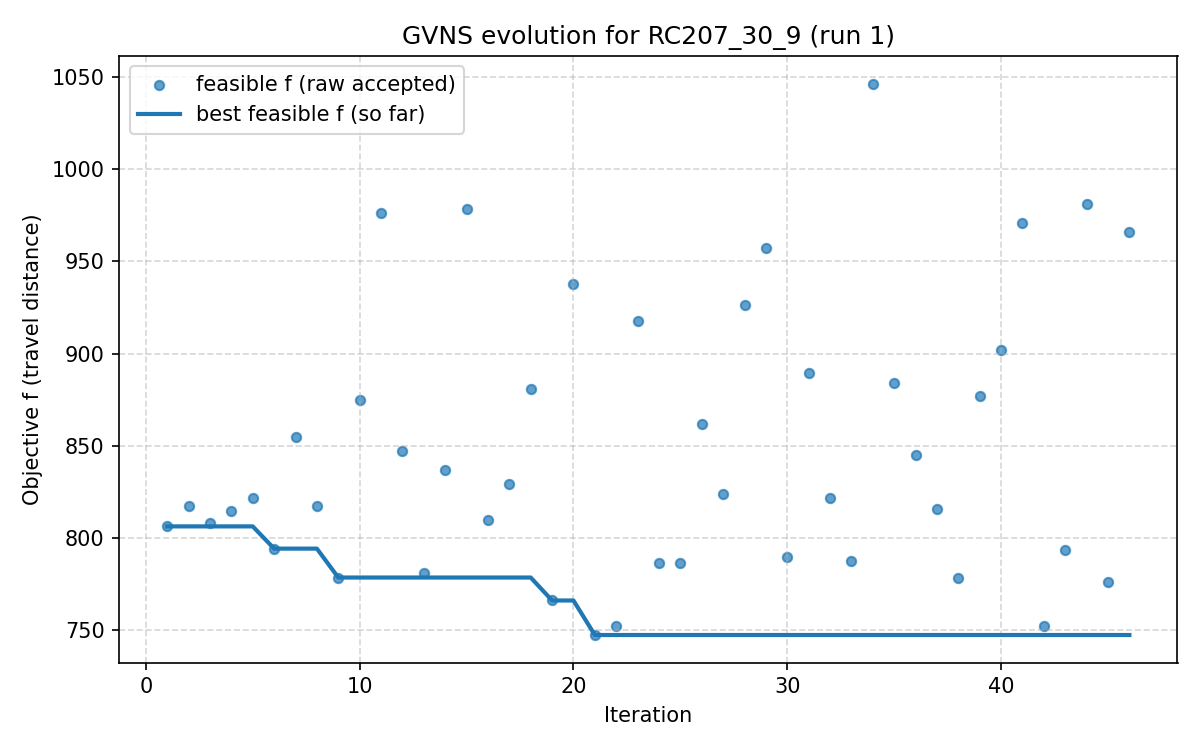

Data behind this chart, as committed beside it:
iter, F, f, PenT, PenH, PenS, elapsed
1, 806.3, 806.3, 0.0, 0.0, 0, 2.384185791015625e-06
2, 817.1, 817.1, 0.0, 0.0, 0, 11.33
3, 808.2, 808.2, 0.0, 0.0, 0, 19.75
4, 814.4, 814.4, 0.0, 0.0, 0, 23.26
5, 821.7, 821.7, 0.0, 0.0, 0, 25.67
6, 794.2, 794.2, 0.0, 0.0, 0, 30.57
7, 854.7, 854.7, 0.0, 0.0, 0, 38.4
8, 817.2, 817.2, 0.0, 0.0, 0, 50.47
9, 778.5, 778.5, 0.0, 0.0, 0, 56.64
10, 874.6, 874.6, 0.0, 0.0, 0, 63.85
11, 976.1, 976.1, 0.0, 0.0, 0, 72.43
12, 847.1, 847.1, 0.0, 0.0, 0, 92.05
13, 781.3, 781.3, 0.0, 0.0, 0, 95.99
14, 836.9, 836.9, 0.0, 0.0, 0, 120.1
15, 978.1, 978.1, 0.0, 0.0, 0, 133.6
16, 809.8, 809.8, 0.0, 0.0, 0, 141.2
17, 829.2, 829.2, 0.0, 0.0, 0, 146.6
18, 880.7, 880.7, 0.0, 0.0, 0, 162.2
19, 766.1, 766.1, 0.0, 0.0, 0, 174.8
20, 937.4, 937.4, 0.0, 0.0, 0, 181.4
21, 747.4, 747.4, 0.0, 0.0, 0, 205
22, 752.2, 752.2, 0.0, 0.0, 0, 213.5
23, 917.4, 917.4, 0.0, 0.0, 0, 218.5
24, 786.4, 786.4, 0.0, 0.0, 0, 244
25, 786.4, 786.4, 0.0, 0.0, 0, 249.7
26, 861.9, 861.9, 0.0, 0.0, 0, 251.3
27, 824, 824, 0.0, 0.0, 0, 273.3
28, 926.1, 926.1, 0.0, 0.0, 0, 290.8
29, 957.3, 957.3, 0.0, 0.0, 0, 303.1
30, 789.9, 789.9, 0.0, 0.0, 0, 314
31, 889.2, 889.2, 0.0, 0.0, 0, 319.1
32, 821.7, 821.7, 0.0, 0.0, 0, 337.1
33, 787.3, 787.3, 0.0, 0.0, 0, 342.2
34, 1046, 1046, 0.0, 0.0, 0, 348.8
35, 883.7, 883.7, 0.0, 0.0, 0, 359.4
36, 844.9, 844.9, 0.0, 0.0, 0, 369.6
37, 815.9, 815.9, 0.0, 0.0, 0, 374.5
38, 778.3, 778.3, 0.0, 0.0, 0, 387.5
39, 876.9, 876.9, 0.0, 0.0, 0, 391.2
40, 901.6, 901.6, 0.0, 0.0, 0, 393.5
41, 970.9, 970.9, 0.0, 0.0, 0, 421.8
42, 752.2, 752.2, 0.0, 0.0, 0, 442.5
43, 793.4, 793.4, 0.0, 0.0, 0, 451.5
44, 980.9, 980.9, 0.0, 0.0, 0, 465.7
45, 776.1, 776.1, 0.0, 0.0, 0, 482.6
46, 965.7, 965.7, 0.0, 0.0, 0, 491.4
